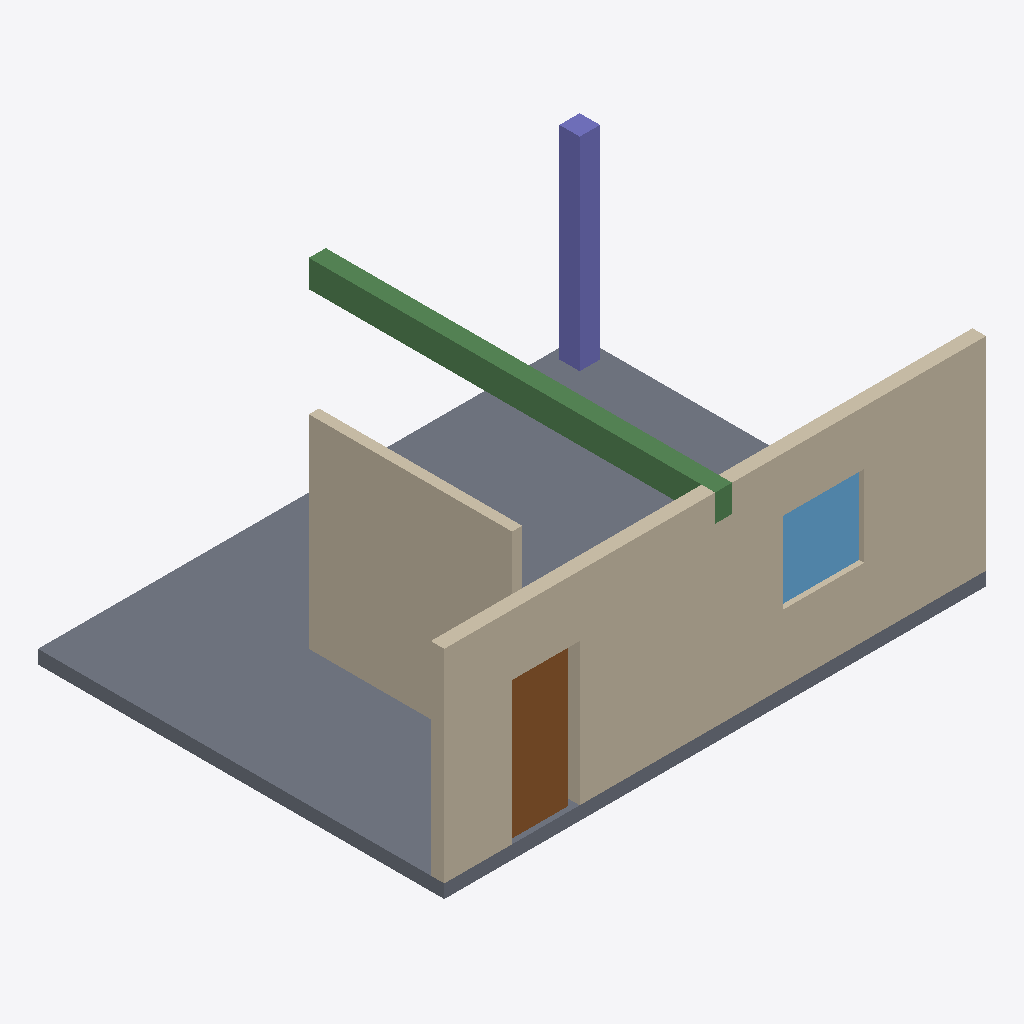
Isometric view of an IFC building model (IFC-SPF (STEP), schema IFC4, length unit metre), seen from the south-west, elements coloured by IFC class: 2 walls (beige), 1 slab (grey), 1 beam (green), 1 column (violet), 1 door (brown), 1 window (light blue).
Extent 8.0 m × 6.0 m × 3.5 m (x, y, z). Elements (8): 2 IfcWall, 1 IfcBeam, 1 IfcColumn, 1 IfcDoor, 1 IfcFooting, 1 IfcSlab, 1 IfcWindow.

HEADER;
FILE_DESCRIPTION(('ViewDefinition[DesignTransferView]'),'2;1');
FILE_NAME('/dev/null','1970-01-01T00:00:00',(''),(''),'IfcOpenShell 0.8.5','IfcOpenShell 0.8.5','Nobody');
FILE_SCHEMA(('IFC4'));
ENDSEC;
DATA;
#1=IFCPROJECT('2MYoxEckLQnuoZRhdTHFEd',$,'AISE GBIM-002 Fixture',$,$,$,$,(#16),#11);
#18=IFCSITE('3KVInJx5fG4A047uy39GyF',$,'Site',$,$,$,$,$,$,$,$,$,$,$);
#19=IFCBUILDING('2$d2YcIfDGox9kygtDmquQ',$,'Building',$,$,$,$,$,$,$,$,$);
#20=IFCBUILDINGSTOREY('3rvBrQZV9M0ho48DS$X4P7',$,'Storey 0',$,$,$,$,$,$,$);
#23=IFCWALL('0Fv_UqFj1J3wzDgMmWxyHb',$,'Wall-South',$,$,#45,#34,$,.SOLIDWALL.);
#220=IFCSLAB('24EuzVvErOZhijBomKe$bX',$,'Slab-Floor',$,$,#237,#227,$,.FLOOR.);
#312=IFCWALL('2uxoZKoL9HqgZppZ1GDcpA',$,'Wall-Partition',$,$,#329,#319,$,$);
#284=IFCBEAM('2peGcdGkPQA9hJH2Z7OoFx',$,'Beam-001',$,$,#301,#291,$,$);
#256=IFCCOLUMN('1dfitBteLQWfA8ighkhGUH',$,'Column-001',$,$,#273,#263,$,$);
#107=IFCDOOR('3s2dkrfzPLlBKIpNItor4A',$,'Door-001',$,$,#365,#114,$,2.1,0.9,$,$,$);
#136=IFCWINDOW('2Ti5vyTzTQBgtoMMQ6uRtC',$,'Window-001',$,$,#173,#143,$,1.2,1.2,$,$,$);
ENDSEC;
